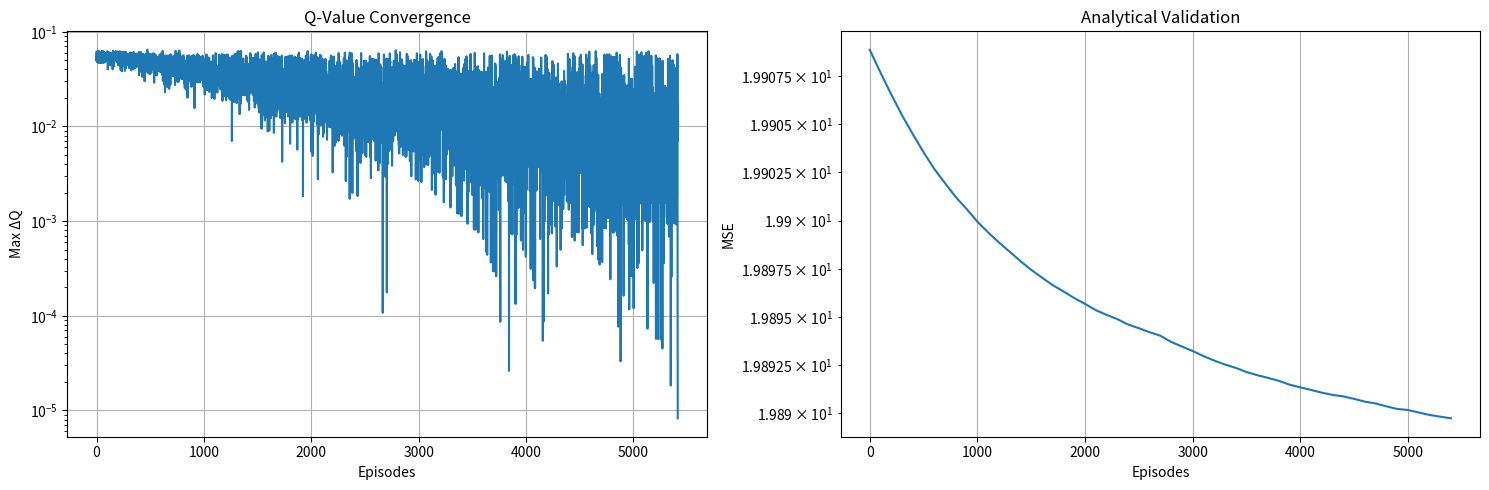

Source code (Python):
import numpy as np
import matplotlib.pyplot as plt
from tqdm import tqdm

class AssetAllocationEnvironment:
    """Discrete-time asset allocation environment with unconstrained shorting and leverage.
    
    Attributes:
        initial_wealth (float): Starting wealth value
        T (int): Total number of time steps
        r (float): Risk-free rate per period
        a (float): Upside return of risky asset
        b (float): Downside return of risky asset 
        p (float): Probability of upside return
        risk_aversion (float): Absolute risk aversion coefficient
        wealth (float): Current wealth state
        time_step (int): Current time step
    
    Methods:
        reset: Reset environment to initial state
        step: Execute one time step transition
    """
    
    def __init__(self, initial_wealth=1.0, T=10, r=0.01, a=1.2, b=0.8, p=0.5):
        
        if not (a > r > b):
            raise ValueError("Must Satisfy a>r>b!")
        
        self.initial_wealth = initial_wealth
        self.T = T
        self.r = r
        self.a = a
        self.b = b
        self.p = p
        self.risk_aversion = a
        
        self.wealth = initial_wealth
        self.time_step = 0
        
    def reset(self):
        """Reset environment to initial state.
        
        Returns:
            tuple: (current_time_step, current_wealth)
        """ 

        self.wealth = self.initial_wealth
        self.time_step = 0
        return (self.time_step, self.wealth)
    
    def step(self, action):
        """Execute one time step transition.
        
        Args:
            action (float): Amount invested in risky asset
            
        Returns:
            tuple: (next_state, reward, done)
        """
        next_wealth = (self.wealth - action) * (1 + self.r) + action * (
            1 + (self.a if np.random.random() < self.p else self.b))
        
        self.wealth = next_wealth
        self.time_step += 1
        
        reward = -np.exp(-self.risk_aversion * next_wealth)/self.risk_aversion if self.time_step == self.T else 0
        return (self.time_step, self.wealth), reward, (self.time_step >= self.T)

class QLearningAgent:
    """Q-learning agent for discrete-time asset allocation problem.
    
    Attributes:
        env (AssetAllocationEnvironment): Associated environment
        q_table (np.ndarray): Q-value table [time, wealth_bins, action_bins]
        epsilon (float): Exploration rate
        learning_rate (float): TD learning rate
        discount_factor (float): Future reward discount factor
    
    Methods:
        discretize_wealth: Convert continuous wealth to discrete bins
        discretize_action: Convert continuous action to discrete bins
        get_action: Select action using ε-greedy policy
        update: Update Q-table using TD learning
        train: Main training loop
    """
    def __init__(self, env, learning_rate=0.1, discount_factor=1.0, epsilon=0.1, epsilon_decay=0.999,
                 min_epsilon=0.01, wealth_discretization=20, action_discretization=20,
                 action_multiplier_range=(-2.0, 3.0)):
        
        self.env = env
        self.learning_rate = learning_rate
        self.discount_factor = discount_factor
        self.epsilon = epsilon
        self.epsilon_decay = epsilon_decay
        self.min_epsilon = min_epsilon
        self.action_multiplier_range = action_multiplier_range

        # Discretization setup
        self.wealth_discretization = wealth_discretization
        self.action_discretization = action_discretization
        self.q_table = np.zeros((env.T + 1, wealth_discretization, action_discretization))
        self.max_wealth = env.initial_wealth * 2  # Dynamic wealth scaling

        # Convergence monitoring
        self.delta_history = []
        self.convergence_window = []
        self.analytical_mse = []

        self.a = env.a
        self.b = env.b
        self.p = env.p
        self.r = env.r
        self.T = env.T
        self.risk_aversion = env.risk_aversion

    def discretize_wealth(self, wealth):
        """Discretize continuous wealth value into bins.
        
        Args:
            wealth (float): Current wealth value
            
        Returns:
            int: Discrete wealth bin index
        """
        scaled = min(1.0, abs(wealth) / self.max_wealth)
        return np.clip(int(scaled * self.wealth_discretization), 0, self.wealth_discretization-1)

    def discretize_action(self, action, wealth):
        """Discretize continuous action value into bins.
        
        Args:
            action (float): Raw action value
            wealth (float): Current wealth value
            
        Returns:
            int: Discrete action bin index
        """
        if wealth == 0:
            return 0
        multiplier = action / wealth
        multiplier = np.clip(multiplier, *self.action_multiplier_range)
        normalized = (multiplier - self.action_multiplier_range[0]) / (
            self.action_multiplier_range[1] - self.action_multiplier_range[0])
        return int(normalized * self.action_discretization)

    def action_from_index(self, action_idx, wealth):
        """Convert discrete action index back to continuous action value.
        
        Args:
            action_idx (int): Discrete action index from Q-table
            wealth (float): Current wealth value for action scaling
            
        Returns:
            float: Actual action value (investment amount in risky asset)
        """      
        multiplier = self.action_multiplier_range[0] + (
            (self.action_multiplier_range[1] - self.action_multiplier_range[0]) * 
            (action_idx / self.action_discretization))
        return multiplier * wealth

    def get_action(self, state):
        """Select action using ε-greedy policy.
        
        Args:
            state (tuple): Current (time, wealth) state
            
        Returns:
            float: Selected action value
        """

        t, wealth = state
        wealth_idx = self.discretize_wealth(wealth)
        
        if np.random.rand() < self.epsilon:
            return self.action_from_index(np.random.randint(self.action_discretization), wealth)
        return self.action_from_index(np.argmax(self.q_table[t, wealth_idx]), wealth)

    def update(self, state, action, reward, next_state, done):
        """Update Q-table using temporal difference learning.
        
        Args:
            state: Current state tuple
            action: Executed action
            reward: Observed reward
            next_state: Next state tuple
            done: Terminal state flag
        """

        t, wealth = state
        next_t, next_wealth = next_state
        
        wealth_idx = self.discretize_wealth(wealth)
        action_idx = self.discretize_action(action, wealth)
        next_wealth_idx = self.discretize_wealth(next_wealth)

        # Update Q-table using TD learning
        target = reward + (0 if done else self.discount_factor * 
                          np.max(self.q_table[next_t, next_wealth_idx]))
        self.q_table[t, wealth_idx, action_idx] += self.learning_rate * (
            target - self.q_table[t, wealth_idx, action_idx])

    def train(self, max_episodes=10000, conv_threshold=1e-5, conv_window=5, check_analytical_every=100):
        """Execute Q-learning training loop.
        
        Args:
            max_episodes: Maximum training iterations
            conv_threshold: Convergence threshold
            conv_window: Convergence check window size
            check_analytical_every: Validation frequency
        """
        self.convergence_window = []
        for episode in tqdm(range(max_episodes)):
            prev_q = np.copy(self.q_table)
            
            state = self.env.reset()
            while not self.env.step(state[1])[2]:  # Run episode
                action = self.get_action(state)
                next_state, reward, done = self.env.step(action)
                self.update(state, action, reward, next_state, done)
                state = next_state

            # Improved convergence checking
            delta = np.max(np.abs(self.q_table - prev_q))
            self.delta_history.append(delta)
            self.convergence_window.append(delta)
            if len(self.convergence_window) > conv_window:
                self.convergence_window.pop(0)
                
            # Validate against analytical solution periodically
            if episode % check_analytical_every == 0:
                self.analytical_mse.append(self._calculate_analytical_mse())

            # Check sustained convergence
            if len(self.convergence_window) == conv_window and all(d < conv_threshold for d in self.convergence_window):
                print(f"\nConverged at episode {episode} with sustained delta < {conv_threshold}")
                break


            self.epsilon = max(self.min_epsilon, self.epsilon * self.epsilon_decay)

    def _compute_K(self, t):
        """Computes analytical solution constant K for validation.
        
        Args:
            t (int): Current time step
            
        Returns:
            float: Analytical constant K
        """
        numerator = (self.a - self.r) * self.p
        denominator = (self.r - self.b) * (1 - self.p)
        ln_term = np.log(numerator / denominator)
        
        term1 = -((self.a - self.r)/(self.a - self.b)) * ln_term
        term2 = -((self.b - self.r)/(self.a - self.b)) * ln_term
        
        return self.p * np.exp(term1) + (1 - self.p) * np.exp(term2)

    def _compute_analytical_q(self):
        """Computes analytical Q-values for validation.
        
        Returns:
            np.ndarray: Array of analytical Q-values matching q_table dimensions
        """
        Q_analytical = np.zeros_like(self.q_table)
        for t in range(self.env.T):
            K = self._compute_K(t)
            for w_idx in range(self.wealth_discretization):
                wealth = (w_idx / self.wealth_discretization) * self.max_wealth
                for x_idx in range(self.action_discretization):
                    action = self.action_from_index(x_idx, wealth)
                    exponent = -self.risk_aversion * ((1 + self.r)**(self.T - t)) * wealth
                    term1 = np.exp(-self.risk_aversion * ((1 + self.r)**(self.T - t - 1)) * action * (self.a - self.r))
                    term2 = np.exp(-self.risk_aversion * ((1 + self.r)**(self.T - t - 1)) * action * (self.b - self.r))
                    Q_val = -((K**(self.T - t - 1) / self.risk_aversion)) * np.exp(exponent) * \
                            (self.p * term1 + (1 - self.p) * term2)
                    Q_analytical[t, w_idx, x_idx] = Q_val
        return Q_analytical

    def _calculate_analytical_mse(self):
        """Calculates validation MSE between current Q-values and analytical solution.
        
        Returns:
            float: Mean squared error between learned and analytical Q-values
        """
        analytical_Q = self._compute_analytical_q()
        return np.mean((self.q_table[:self.T] - analytical_Q[:self.T])**2)
    
    def plot_results(self):
        """Here we present two graphs. First is the maximum differnce Q-values in each episoids for convergence visualization.
        Second is the MSE between the values of Q function computed by TD method and the ones of the analytical solution. 
        """
        plt.figure(figsize=(15,5))
        
        plt.subplot(1,2,1)
        plt.semilogy(self.delta_history)
        plt.title('Q-Value Convergence')
        plt.xlabel('Episodes')
        plt.ylabel('Max ΔQ')
        plt.grid(True)
        
        plt.subplot(1,2,2)
        plt.plot(np.arange(len(self.analytical_mse))*100, self.analytical_mse)
        plt.title('Analytical Validation')
        plt.xlabel('Episodes')
        plt.ylabel('MSE')
        plt.yscale('log')
        plt.grid(True)
        
        plt.tight_layout()
        plt.show()

# Usage Example
if __name__ == "__main__":
    env = AssetAllocationEnvironment(
        initial_wealth=1.0,
        T=10,
        r=0.03,
        a=0.15,
        b=-0.06,
        p=0.6
    )
    
    agent = QLearningAgent(
        env,
        action_multiplier_range=(-2.0, 3.0),  # Allow shorting up to 200% and leverage up to 300%
        wealth_discretization=100,
        action_discretization=50,
        learning_rate=0.01,
        epsilon_decay=0.995
    )
    
    agent.train(
        max_episodes=10000,
        conv_threshold=1e-5,
        conv_window=1  # Require 5 consecutive episodes below threshold
    )
    
    agent.plot_results()
